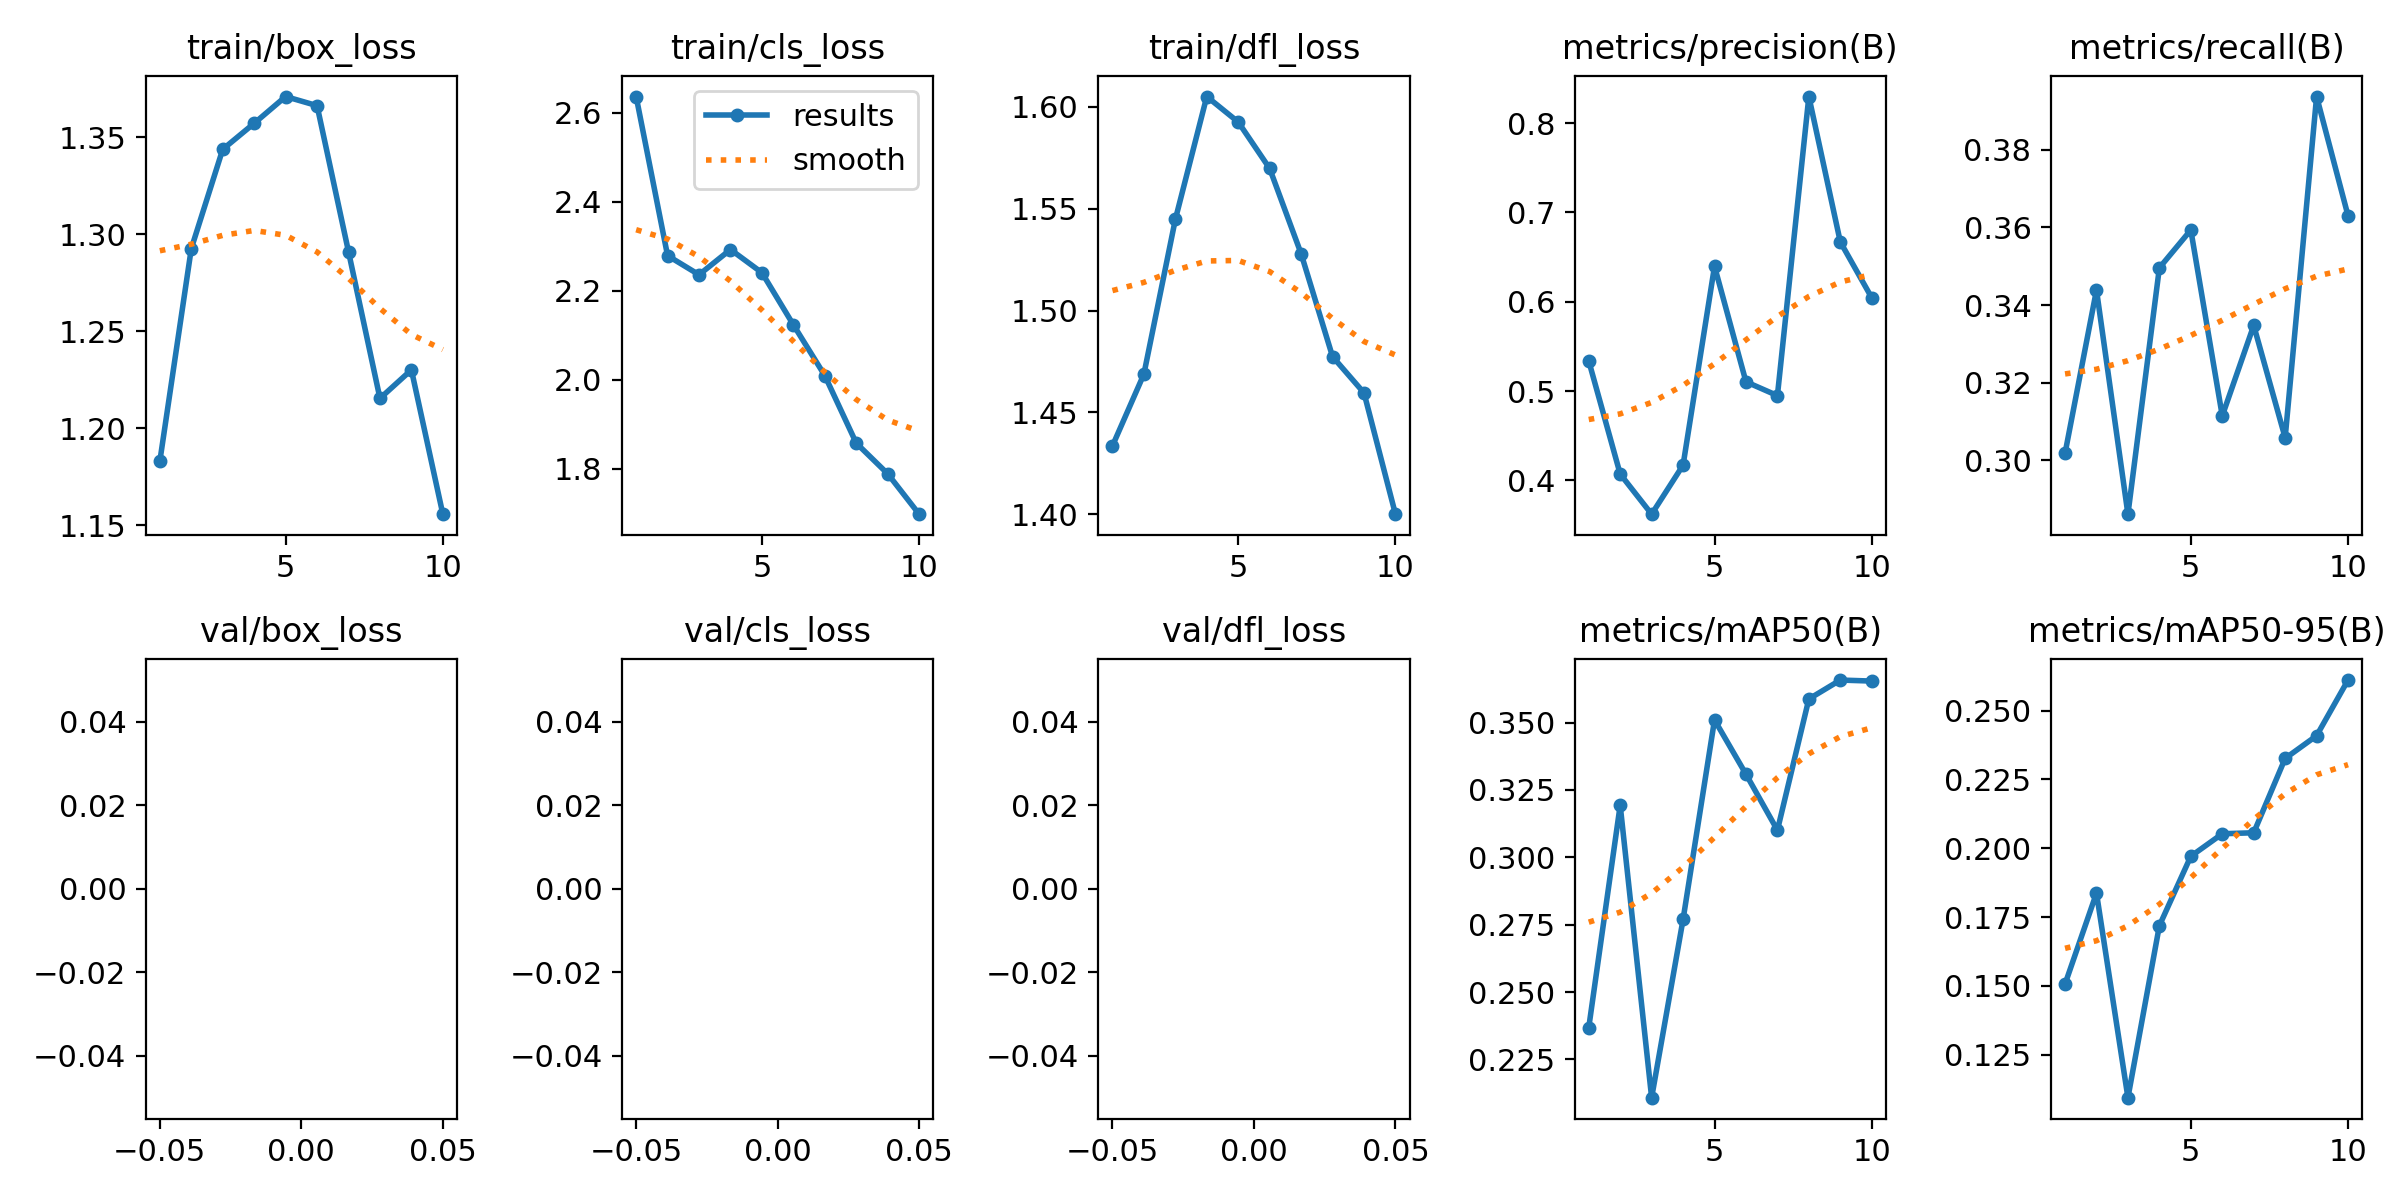

Source data for this figure (header and first rows):
epoch, train/box_loss, train/cls_loss, train/dfl_loss, metrics/precision(B), metrics/recall(B), metrics/mAP50(B), metrics/mAP50-95(B), val/box_loss, val/cls_loss, val/dfl_loss, lr/pg0, lr/pg1, lr/pg2
1, 1.183, 2.637, 1.434, 0.5338, 0.3018, 0.2368, 0.1507, nan, nan, nan, 0.0004725, 0.0004725, 0.0004725
2, 1.292, 2.279, 1.469, 0.4071, 0.3439, 0.3193, 0.1837, nan, nan, nan, 0.0008541, 0.0008541, 0.0008541
3, 1.344, 2.236, 1.545, 0.3622, 0.2861, 0.2108, 0.1094, nan, nan, nan, 0.001141, 0.001141, 0.001141
4, 1.357, 2.293, 1.605, 0.4171, 0.3496, 0.277, 0.1719, nan, nan, nan, 0.001001, 0.001001, 0.001001
5, 1.371, 2.241, 1.593, 0.6397, 0.3593, 0.351, 0.1971, nan, nan, nan, 0.001001, 0.001001, 0.001001
6, 1.366, 2.124, 1.57, 0.5104, 0.3115, 0.3308, 0.2053, nan, nan, nan, 0.0008581, 0.0008581, 0.0008581
7, 1.291, 2.01, 1.528, 0.4949, 0.3347, 0.3101, 0.2056, nan, nan, nan, 0.0007154, 0.0007154, 0.0007154
8, 1.215, 1.858, 1.477, 0.8298, 0.3058, 0.3588, 0.2326, nan, nan, nan, 0.0005726, 0.0005726, 0.0005726
9, 1.23, 1.789, 1.46, 0.667, 0.3937, 0.3658, 0.2409, nan, nan, nan, 0.0004299, 0.0004299, 0.0004299
10, 1.156, 1.698, 1.4, 0.6045, 0.363, 0.3654, 0.2611, nan, nan, nan, 0.0002872, 0.0002872, 0.0002872
